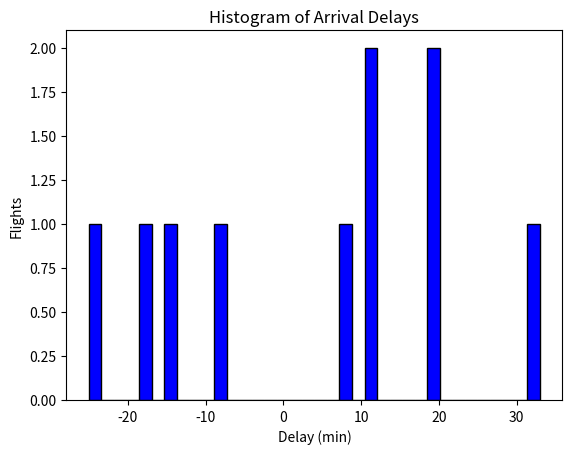

The matplotlib source for this figure:
# Import the libraries
import matplotlib.pyplot as plt
flights_arr_delay=[-25.0,-18.0,-14.0,-8.0,8.0,11.0,12.0,19.0,20.0,33.0]
# matplotlib histogram
plt.hist(flights_arr_delay, color = 'blue', edgecolor = 'black',
         bins = int(180/5))
# Add labels
plt.title('Histogram of Arrival Delays')
plt.xlabel('Delay (min)')
plt.ylabel('Flights')
plt.show()






